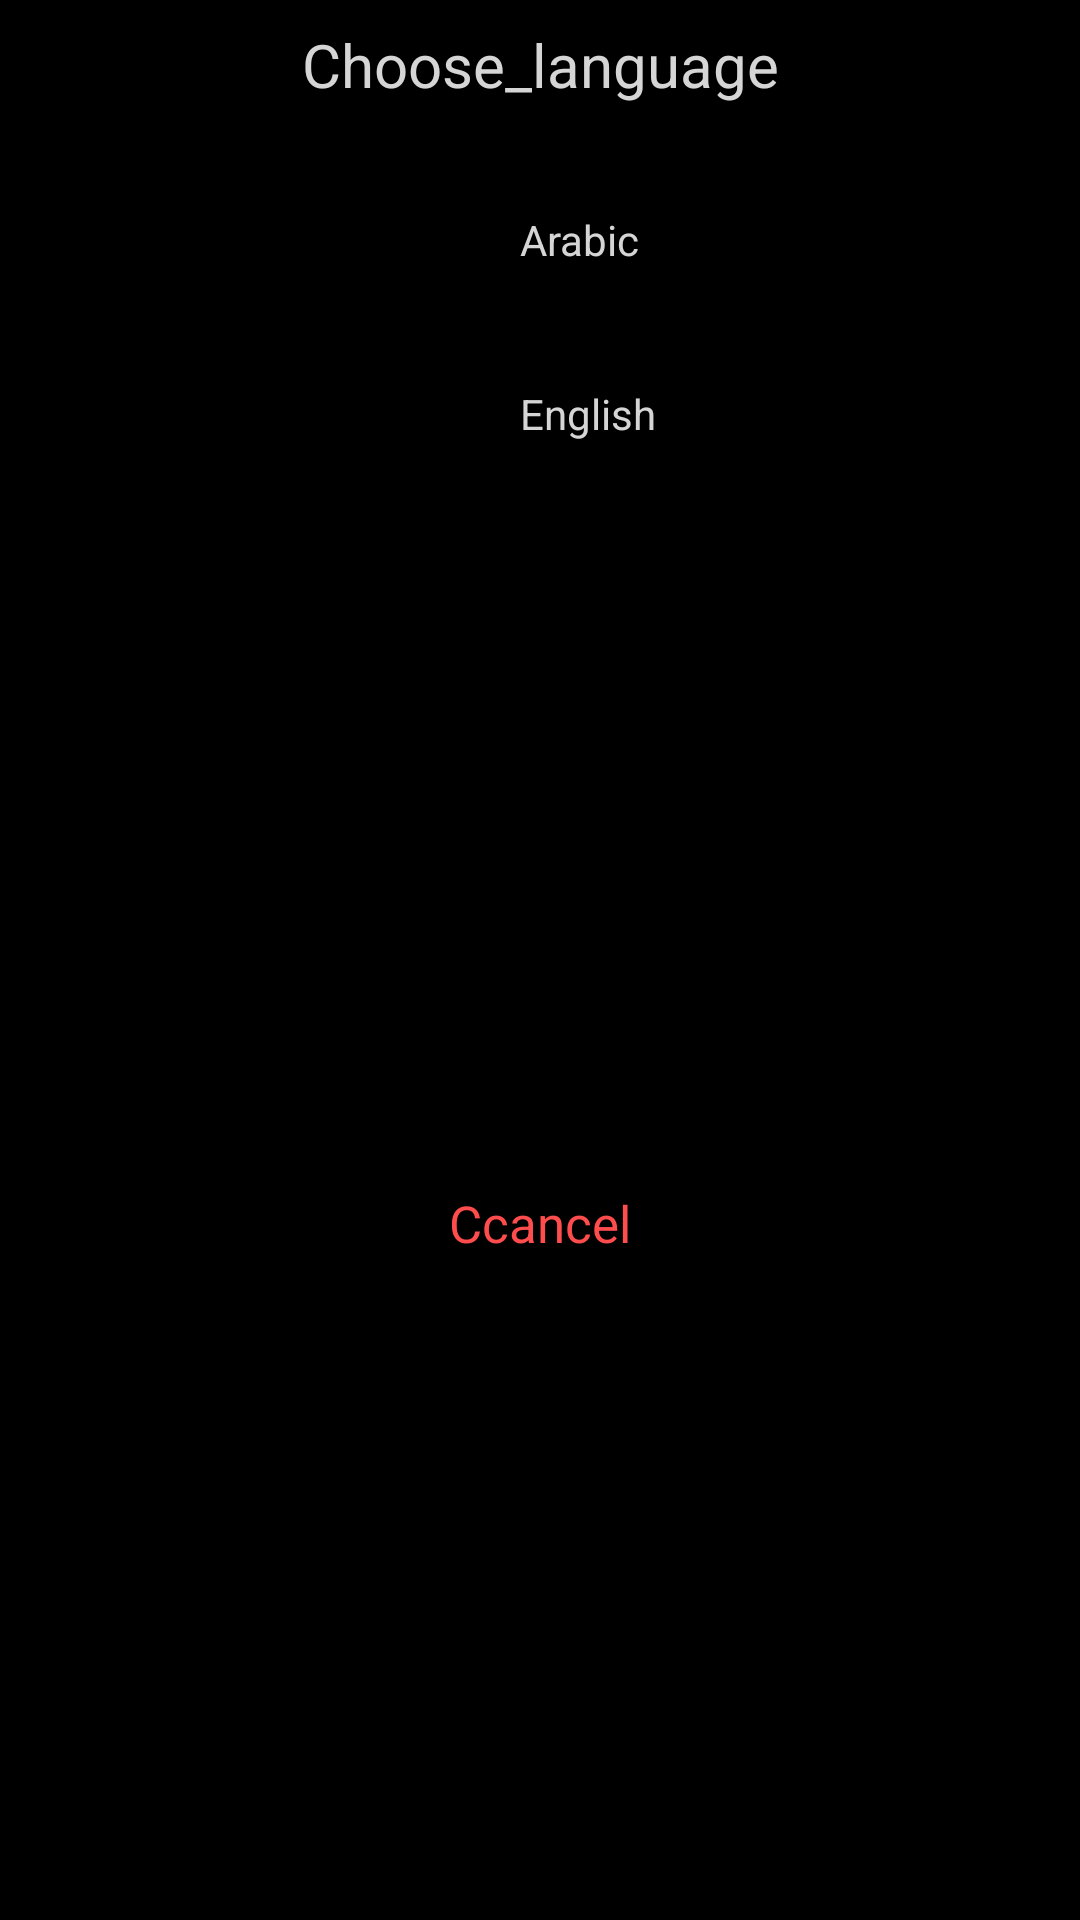

Produce the Android XML layout that renders to this screen, including the resource entries it uses.
<!-- AndroidManifest.xml: application theme splashScreenTheme -->
<!-- res/layout/change_language_dialog.xml -->
<?xml version="1.0" encoding="utf-8"?>
<androidx.constraintlayout.widget.ConstraintLayout xmlns:android="http://schemas.android.com/apk/res/android"
    xmlns:app="http://schemas.android.com/apk/res-auto"
    xmlns:tools="http://schemas.android.com/tools"
    android:layout_width="match_parent"
    android:layout_margin="10dp"
    android:background="@color/black"
    android:layout_height="wrap_content">


    <RadioGroup
        android:id="@+id/languageButtons"
        android:layout_width="wrap_content"
        android:layout_height="wrap_content"
        android:layout_marginTop="16dp"
        android:orientation="vertical"
        app:layout_constraintEnd_toEndOf="parent"
        app:layout_constraintStart_toStartOf="parent"
        app:layout_constraintTop_toBottomOf="@+id/textView">

        <RadioButton
            android:id="@+id/arabicLanguage"
            android:layout_width="match_parent"
            android:layout_height="match_parent"
            android:layout_margin="5dp"
            android:textColor="#D5D5D5"
            android:text="Arabic" />

        <RadioButton
            android:id="@+id/englishLanguage"
            android:layout_width="match_parent"
            android:layout_height="match_parent"
            android:layout_margin="5dp"
            android:textColor="#D5D5D5"
            android:text="English" />

    </RadioGroup>

    <TextView
        android:id="@+id/textView"
        android:layout_width="wrap_content"
        android:layout_height="wrap_content"
        android:layout_marginTop="8dp"
        android:text="Choose_language"
        android:textColor="#D5D5D5"
        android:textSize="20dp"
        app:layout_constraintEnd_toEndOf="parent"
        app:layout_constraintStart_toStartOf="parent"
        app:layout_constraintTop_toTopOf="parent" />

    <TextView
        android:id="@+id/tvCancelLanguageDialog"
        android:layout_width="match_parent"
        android:layout_height="wrap_content"
        android:layout_marginStart="8dp"
        android:layout_marginTop="16dp"
        android:layout_marginEnd="8dp"
        android:layout_marginBottom="8dp"
        android:background="?attr/selectableItemBackgroundBorderless"
        android:theme="@style/Base.ThemeOverlay.AppCompat.Dark"
        android:clickable="true"
        android:focusable="true"
        android:text="Ccancel"
        android:textColor="#FF4C4C"
        android:textAlignment="center"
        android:textSize="17dp"
        app:layout_constraintBottom_toBottomOf="parent"
        app:layout_constraintEnd_toEndOf="parent"
        app:layout_constraintStart_toStartOf="parent"
        app:layout_constraintTop_toBottomOf="@+id/languageButtons" />


</androidx.constraintlayout.widget.ConstraintLayout>
<!-- resources referenced by this layout -->
<resources>
  <color name="black">#FF000000</color>
  <style name="splashScreenTheme" parent="Theme.MaterialComponents.Light.NoActionBar">
  
          <item name="android:statusBarColor">@color/white</item>
          <item name="android:windowBackground">@drawable/splash_imge</item>
      </style>
  <color name="white">#FFFFFFFF</color>
  <!-- drawable splash_imge (drawable) -->
  <?xml version="1.0" encoding="utf-8"?>
  <layer-list xmlns:android="http://schemas.android.com/apk/res/android">
  
      <item
          android:drawable="@color/white"
          />
  
      <item
          android:drawable="@drawable/joflix_splash"
          android:gravity="center"
          />
  
  </layer-list>
  <!-- drawable joflix_splash: png bitmap (drawable, 20794 bytes) -->
</resources>
